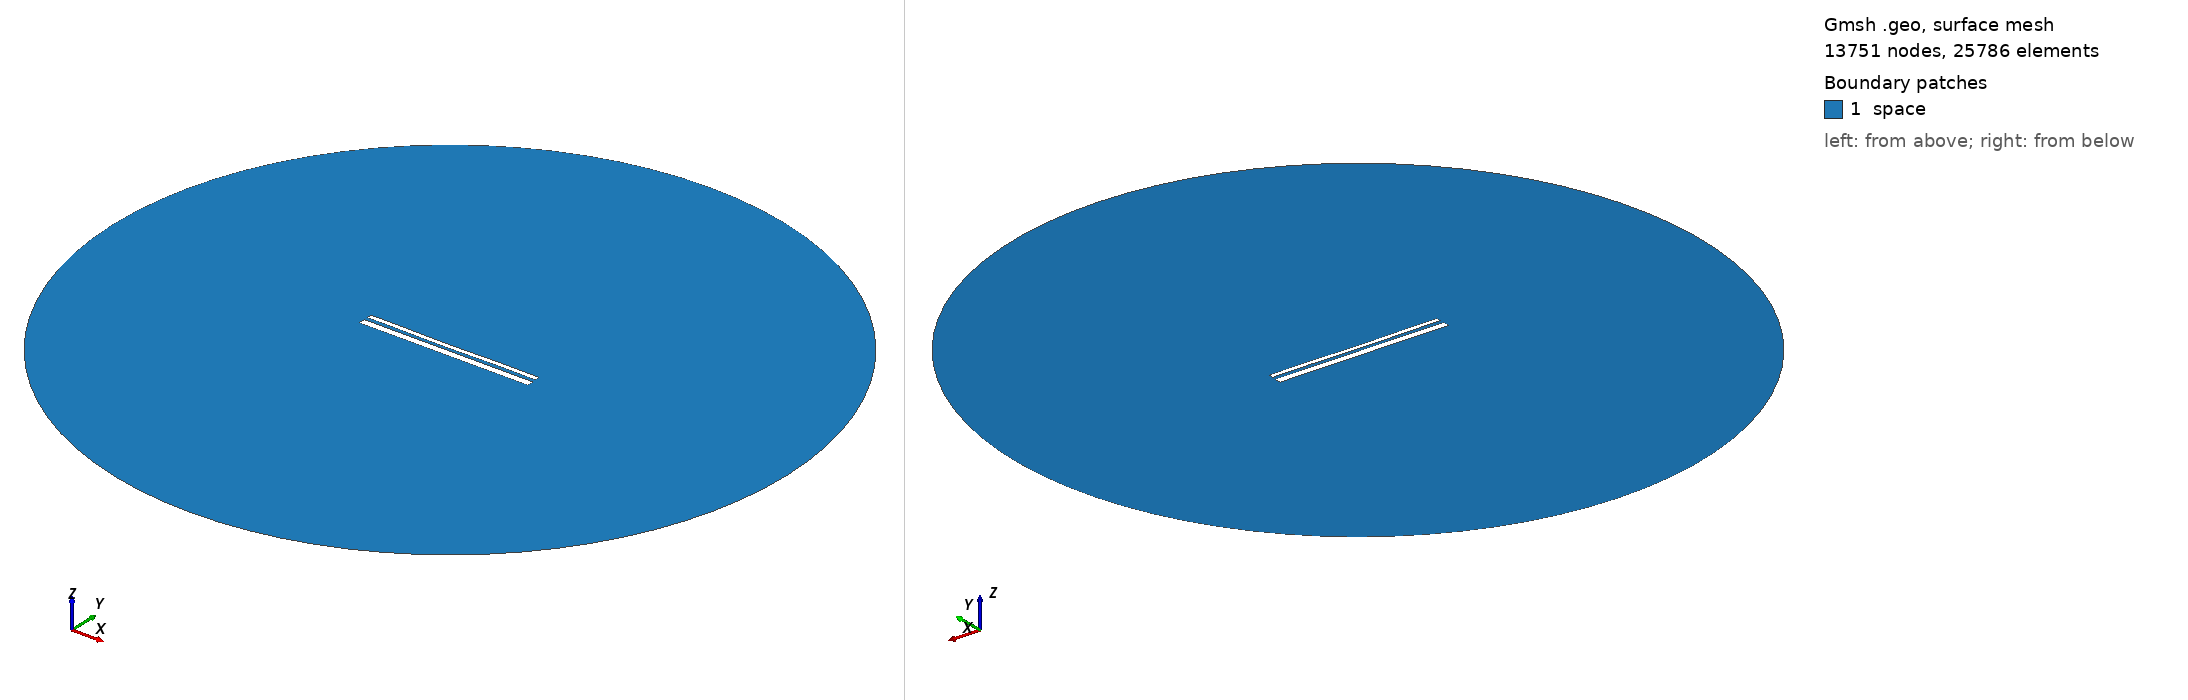

Gmsh geometry script, surface-meshed: 13751 nodes, 25786 surface elements. Boundary patches (legend numbers): 1 space. Left view from above one corner, right view from below the opposite corner. Legend entries are the model's physical surfaces. The drawing asked Gmsh for element sizes between 1% and 20% of the model's largest extent; the script's own settings can give other sizes.

=== 13259.geo (drawn) ===
//---------------------------------------
// Geometry kernel
//---------------------------------------

SetFactory("OpenCASCADE");



//---------------------------------------
// Parameters of the geometry
//---------------------------------------

// Overetch of the upper plate
overetch = 0.5;

// Distance between the plates
distance = 1.75;

// Discretization over the x axis (for the deformation)
nx = 50; 

// Length of the plate
L = 100 - overetch; 

// Number of modes
n = 4; 

// 1st mode coefficient
coeff(1) = -0.075;
beta(1) = 0.596864 * 3.1415926535 / L;

// 2nd mode coefficient
coeff(2) = -0.15;
beta(2) = 1.49418 * 3.1415926535 / L;

// 3rd mode coefficient
coeff(3) = -0.075;
beta(3) = 2.50025 * 3.1415926535 / L;

// 4th mode coefficient
coeff(4) = 0.07499999999999998;
beta(4) = 3.49999 * 3.1415926535 / L;



//---------------------------------------
// Upper plate (deformed rectangle)
//---------------------------------------

// Coordiantes of the upper plate
xmin = -50;
xmax = 50 - overetch;

// Height of the upper plate
yheight = 4 - 2 * overetch;

// Indexes of the points
UpperID[] = {};
LowerID[] = {};
LeftID[] = {};
RightID[] = {};

// Point index
p = 1;

// Horizontal edges
For i In {1:nx}
    x = xmin + (i-1)*(xmax - xmin)/(nx-1);

    y_bottom = distance / 2 + overetch;
    For j In {1:n}
        C = (Cosh(beta(j)*L) + Cos(beta(j)*L)) / (Sinh(beta(j)*L) + Sin(beta(j)*L));
        y_bottom  = y_bottom + coeff(j) * (Cosh(beta(j)*(x+50)) - Cos(beta(j)*(x+50)) - C * (Sinh(beta(j)*(x+50)) - Sin(beta(j)*(x+50))));
    EndFor

    y_top = y_bottom + yheight;

    Point(p) = {x, y_top, 0, 1.0};
    UpperID[i] = p;
    p = p + 1;

    Point(p) = {x, y_bottom, 0, 1.0};
    LowerID[i] = p;
    p = p + 1;
EndFor

// Create point lists
UpperPts[] = {}; LowerPts[] = {};
For i In {1:nx}
  UpperPts[] += {UpperID[i]};
  LowerPts[] += {LowerID[i]};
EndFor

// Build splines
Spline(1) = {UpperPts[]};
Spline(2) = {LowerPts[]};
Line(3) = {LowerPts[nx-1], UpperPts[nx-1]};
Line(4) = {LowerPts[0], UpperPts[0]};

// Build the plane surface
Curve Loop(1) = {2, 3, -1, -4};
Plane Surface(1) = {1};



//---------------------------------------
// Lower plate (rectangle)
//---------------------------------------

// Vertices
Point(1001) = {-50, -1, 0, 1.0};
Point(1002) = { 50, -1, 0, 1.0};
Point(1003) = { 50,  -5, 0, 1.0};
Point(1004) = {-50,  -5, 0, 1.0};

// Edges
Line(5) = {1001, 1002};
Line(6) = {1002, 1003};
Line(7) = {1003, 1004};
Line(8) = {1004, 1001};

// Plane surface
Line Loop(2) = {5, 6, 7, 8};
Plane Surface(2) = {2}; 



//---------------------------------------
// Outer (fictious) boundary
//---------------------------------------

// Points
Point(1005) = {0, 0, 0};       // Center
Point(1006) = {200, 0, 0};     // Start point
Point(1007) = {0, 200, 0};     // 90 degrees
Point(1008) = {-200, 0, 0};    // 180 degrees
Point(1009) = {0, -200, 0};    // 270 degrees

// Circle arcs (each needs start, center, end)
Circle(9) = {1006, 1005, 1007};
Circle(10) = {1007, 1005, 1008};
Circle(11) = {1008, 1005, 1009};
Circle(12) = {1009, 1005, 1006};

// Plane surface for the entire domain
Curve Loop(3) = {9, 10, 11, 12};
Surface(3) = {3};

// Subtract the plates from the whole domain to obtain the actual domain where we want to solve the equations
BooleanDifference{ Surface{3}; Delete; }{ Surface{1}; Surface{2}; Delete; }




//---------------------------------------
// Transfinite Lines/Curves
//---------------------------------------

// Set the number of points on the boundaries
r = 7;

// Plates
Transfinite Curve {1, 2} = 50*r Using Progression 1;
Transfinite Curve {3, 4} = 2*r Using Progression 1;
Transfinite Line {5, 7} = 50*r Using Progression 1;
Transfinite Line {6, 8} = 2*r Using Progression 1;

// Outer boundary
Transfinite Line {9, 10, 11, 12} = 20 Using Progression 1;



//---------------------------------------
// Physical groups
//---------------------------------------                

// Physical curves (boundaries)
Physical Line("force_segment", 10) = {2};
Physical Line("upper_plate", 11) = {1, 3, 4};
Physical Line("lower_plate", 12) = {5, 6, 7, 8};
Physical Line("boundary", 20) = {9, 10, 11, 12};

// Physical Surfaces
Physical Surface("space", 30) = {3};



//---------------------------------------
// 6. Generate the Mesh
//---------------------------------------

// 2D mesh generation
Mesh 2;
